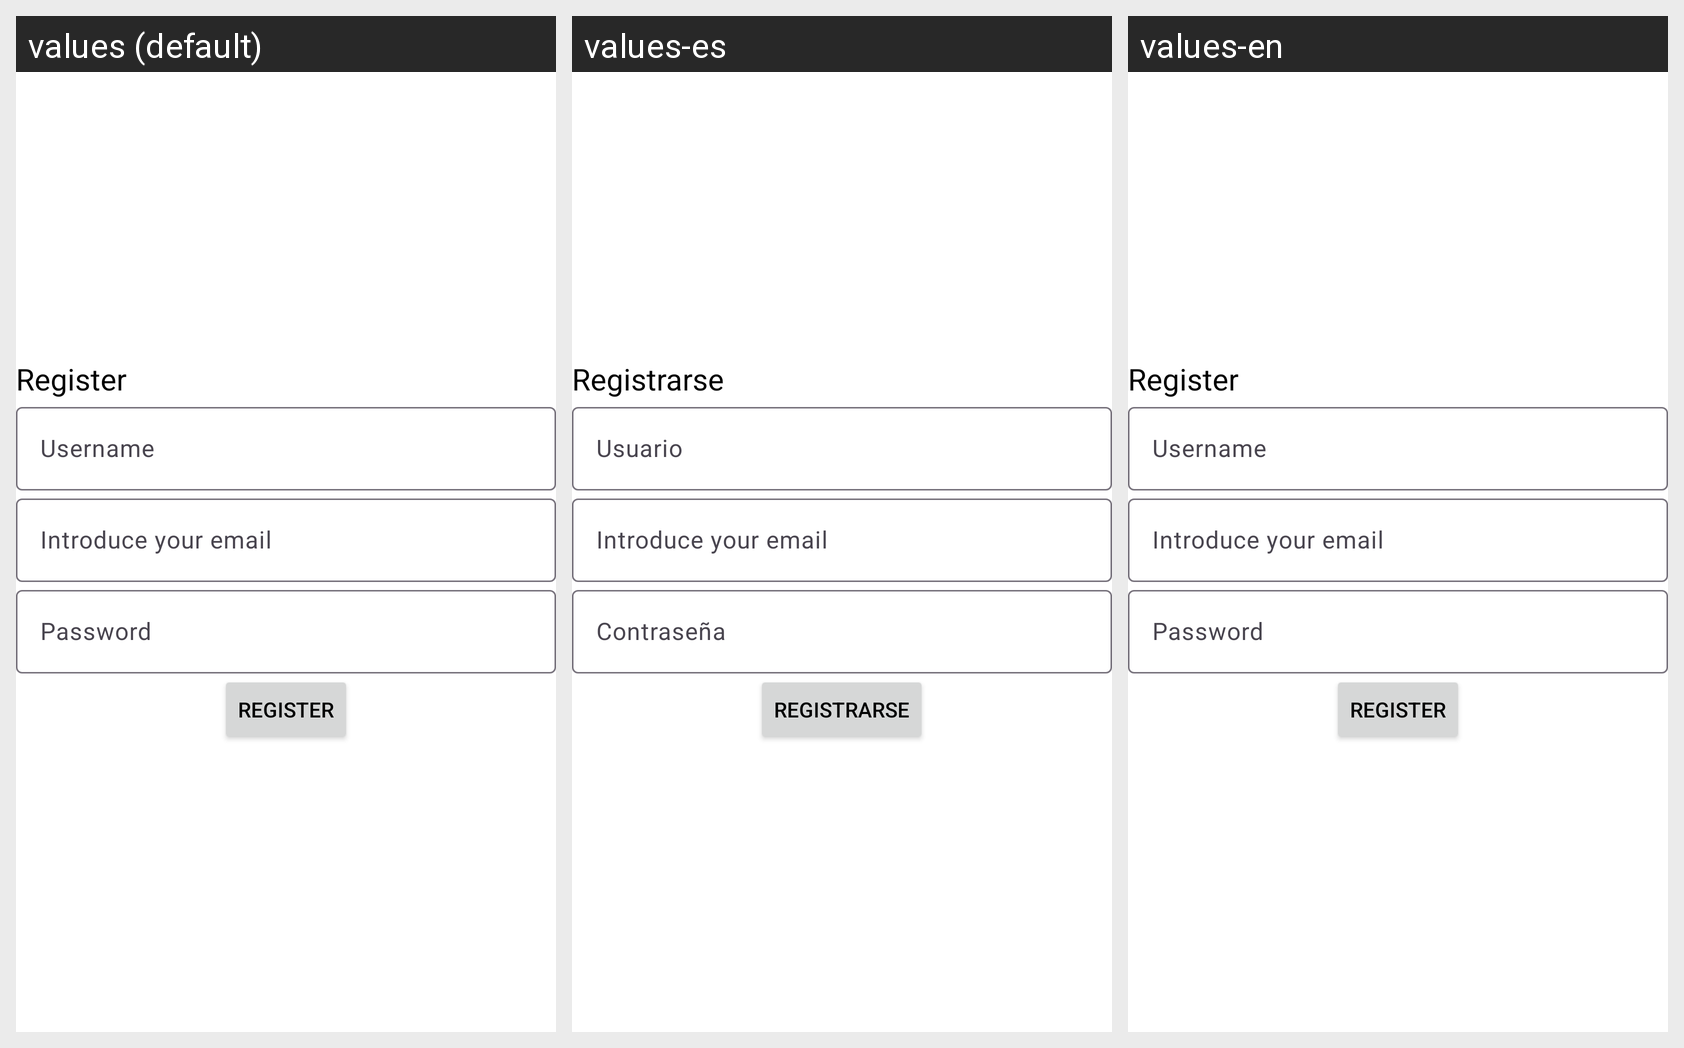

Strings drawn on this Android screen and how each of the app's shown locales translates them:
Android screen res/layout/activity_register.xml rendered under 3 locales, left to right: values (default), values-es, values-en. Device: Nexus 5 (rendered at 1080×1920; each locale shown at half size, 540×960, under a caption strip naming it); theme Theme.SimonSays.
Strings drawn on this screen, with the default value and each locale's value (text and hints the layout hard-codes, and strings that could not be matched under every locale, appear in the picture but are not listed):

register
  values: Register
  values-es: Registrarse
  values-en: Register

username
  values: Username
  values-es: Usuario
  values-en: Username

email
  values: Introduce your email
      
  values-es: Introduce your email
      
  values-en: Introduce your email
      

password
  values: Password
  values-es: Contraseña
  values-en: Password
